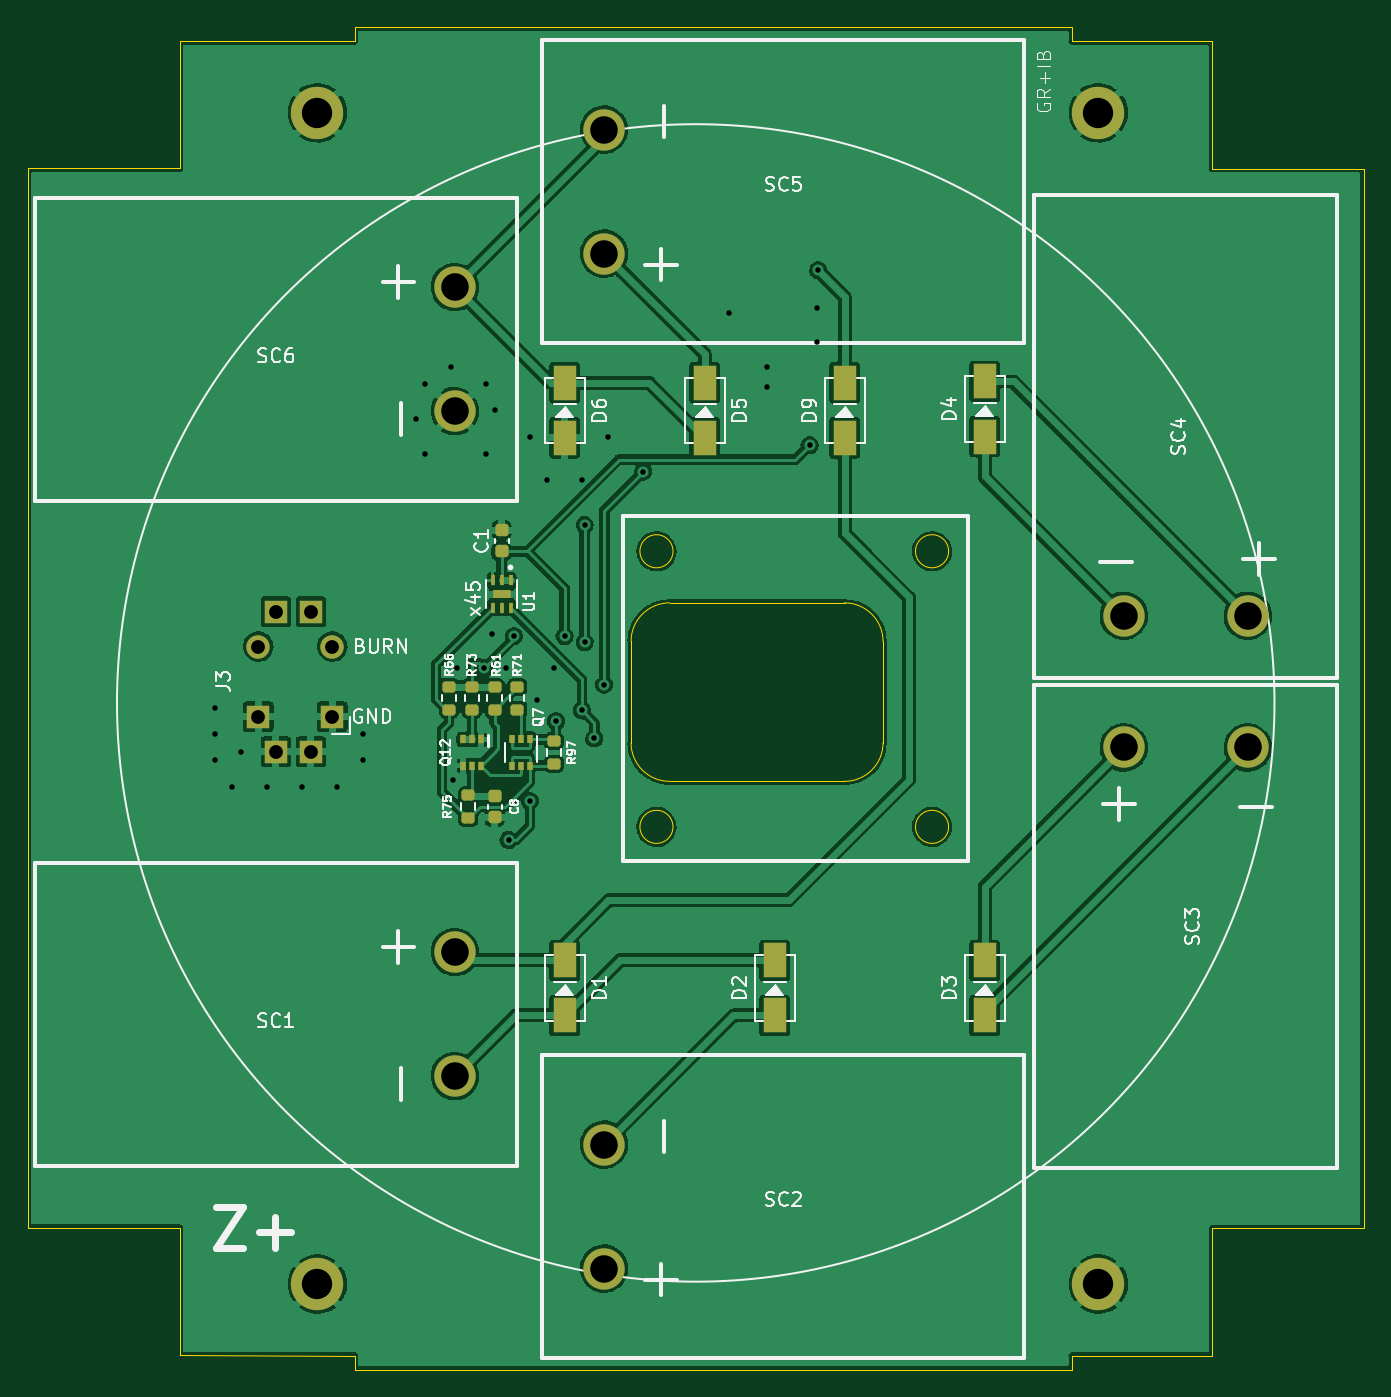
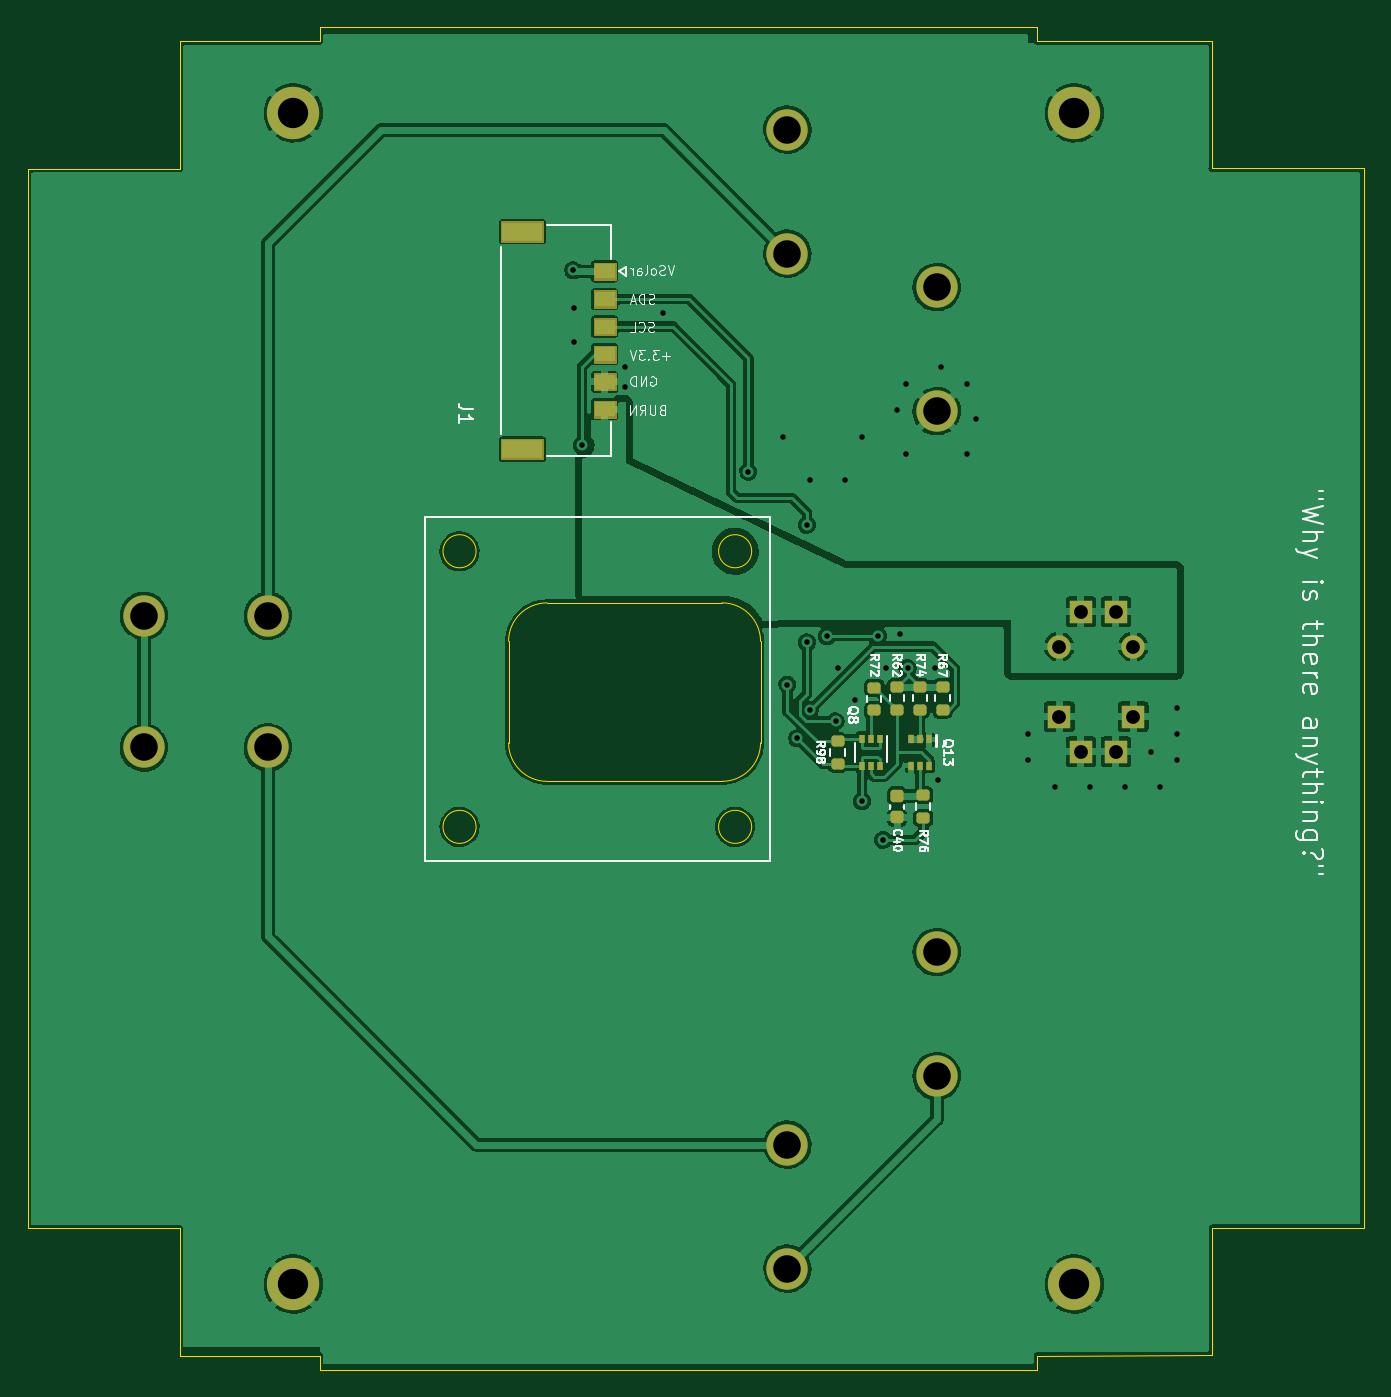
Circuit board: 11 layer files. Board 97.0 x 97.4 mm.
- bottom_copper: solar-panel-side-Z-plus-B_Cu.gbl (173466 bytes)
- bottom_mask: solar-panel-side-Z-plus-B_Mask.gbs (5112 bytes)
- paste: solar-panel-side-Z-plus-B_Paste.gbp (2297 bytes)
- bottom_silk: solar-panel-side-Z-plus-B_Silkscreen.gbo (28434 bytes)
- outline: solar-panel-side-Z-plus-Edge_Cuts.gm1 (2334 bytes)
- top_copper: solar-panel-side-Z-plus-F_Cu.gtl (193345 bytes)
- top_mask: solar-panel-side-Z-plus-F_Mask.gts (3758 bytes)
- paste: solar-panel-side-Z-plus-F_Paste.gtp (12301 bytes)
- top_silk: solar-panel-side-Z-plus-F_Silkscreen.gto (37487 bytes)
- drill: solar-panel-side-Z-plus-NPTH.drl (276 bytes)
- drill: solar-panel-side-Z-plus-PTH.drl (1674 bytes)

=== bottom_copper: solar-panel-side-Z-plus-B_Cu.gbl (173466 bytes, source omitted) ===
=== bottom_mask: solar-panel-side-Z-plus-B_Mask.gbs ===
%TF.GenerationSoftware,KiCad,Pcbnew,(6.0.5)*%
%TF.CreationDate,2022-07-09T16:00:03-07:00*%
%TF.ProjectId,solar-panel-side-Z-plus,736f6c61-722d-4706-916e-656c2d736964,rev?*%
%TF.SameCoordinates,Original*%
%TF.FileFunction,Soldermask,Bot*%
%TF.FilePolarity,Negative*%
%FSLAX46Y46*%
G04 Gerber Fmt 4.6, Leading zero omitted, Abs format (unit mm)*
G04 Created by KiCad (PCBNEW (6.0.5)) date 2022-07-09 16:00:03*
%MOMM*%
%LPD*%
G01*
G04 APERTURE LIST*
G04 Aperture macros list*
%AMRoundRect*
0 Rectangle with rounded corners*
0 $1 Rounding radius*
0 $2 $3 $4 $5 $6 $7 $8 $9 X,Y pos of 4 corners*
0 Add a 4 corners polygon primitive as box body*
4,1,4,$2,$3,$4,$5,$6,$7,$8,$9,$2,$3,0*
0 Add four circle primitives for the rounded corners*
1,1,$1+$1,$2,$3*
1,1,$1+$1,$4,$5*
1,1,$1+$1,$6,$7*
1,1,$1+$1,$8,$9*
0 Add four rect primitives between the rounded corners*
20,1,$1+$1,$2,$3,$4,$5,0*
20,1,$1+$1,$4,$5,$6,$7,0*
20,1,$1+$1,$6,$7,$8,$9,0*
20,1,$1+$1,$8,$9,$2,$3,0*%
G04 Aperture macros list end*
%ADD10C,0.010000*%
%ADD11C,3.000000*%
%ADD12R,1.700000X1.700000*%
%ADD13O,1.700000X1.700000*%
%ADD14C,3.800000*%
%ADD15C,2.600000*%
%ADD16RoundRect,0.200000X0.275000X-0.200000X0.275000X0.200000X-0.275000X0.200000X-0.275000X-0.200000X0*%
%ADD17RoundRect,0.200000X-0.275000X0.200000X-0.275000X-0.200000X0.275000X-0.200000X0.275000X0.200000X0*%
%ADD18R,0.400000X0.600000*%
%ADD19R,0.400000X0.650000*%
%ADD20RoundRect,0.225000X-0.250000X0.225000X-0.250000X-0.225000X0.250000X-0.225000X0.250000X0.225000X0*%
G04 APERTURE END LIST*
G36*
X163336200Y-62706200D02*
G01*
X160283800Y-62706200D01*
X160283800Y-61203800D01*
X163336200Y-61203800D01*
X163336200Y-62706200D01*
G37*
D10*
X163336200Y-62706200D02*
X160283800Y-62706200D01*
X160283800Y-61203800D01*
X163336200Y-61203800D01*
X163336200Y-62706200D01*
G36*
X156636200Y-75476200D02*
G01*
X155033800Y-75476200D01*
X155033800Y-74223800D01*
X156636200Y-74223800D01*
X156636200Y-75476200D01*
G37*
X156636200Y-75476200D02*
X155033800Y-75476200D01*
X155033800Y-74223800D01*
X156636200Y-74223800D01*
X156636200Y-75476200D01*
G36*
X156636200Y-73476200D02*
G01*
X155033800Y-73476200D01*
X155033800Y-72223800D01*
X156636200Y-72223800D01*
X156636200Y-73476200D01*
G37*
X156636200Y-73476200D02*
X155033800Y-73476200D01*
X155033800Y-72223800D01*
X156636200Y-72223800D01*
X156636200Y-73476200D01*
G36*
X156636200Y-69476200D02*
G01*
X155033800Y-69476200D01*
X155033800Y-68223800D01*
X156636200Y-68223800D01*
X156636200Y-69476200D01*
G37*
X156636200Y-69476200D02*
X155033800Y-69476200D01*
X155033800Y-68223800D01*
X156636200Y-68223800D01*
X156636200Y-69476200D01*
G36*
X156636200Y-67476200D02*
G01*
X155033800Y-67476200D01*
X155033800Y-66223800D01*
X156636200Y-66223800D01*
X156636200Y-67476200D01*
G37*
X156636200Y-67476200D02*
X155033800Y-67476200D01*
X155033800Y-66223800D01*
X156636200Y-66223800D01*
X156636200Y-67476200D01*
G36*
X163336200Y-78496200D02*
G01*
X160283800Y-78496200D01*
X160283800Y-76993800D01*
X163336200Y-76993800D01*
X163336200Y-78496200D01*
G37*
X163336200Y-78496200D02*
X160283800Y-78496200D01*
X160283800Y-76993800D01*
X163336200Y-76993800D01*
X163336200Y-78496200D01*
G36*
X156636200Y-65476200D02*
G01*
X155033800Y-65476200D01*
X155033800Y-64223800D01*
X156636200Y-64223800D01*
X156636200Y-65476200D01*
G37*
X156636200Y-65476200D02*
X155033800Y-65476200D01*
X155033800Y-64223800D01*
X156636200Y-64223800D01*
X156636200Y-65476200D01*
G36*
X156636200Y-71476200D02*
G01*
X155033800Y-71476200D01*
X155033800Y-70223800D01*
X156636200Y-70223800D01*
X156636200Y-71476200D01*
G37*
X156636200Y-71476200D02*
X155033800Y-71476200D01*
X155033800Y-70223800D01*
X156636200Y-70223800D01*
X156636200Y-71476200D01*
D11*
X142575000Y-63555000D03*
X142575000Y-54555000D03*
X131745000Y-65985000D03*
X131745000Y-74985000D03*
D12*
X121285000Y-99695000D03*
X117475000Y-97155000D03*
X118745000Y-99695000D03*
X122845000Y-97155000D03*
D13*
X117475000Y-92075000D03*
D12*
X118745000Y-89535000D03*
X121285000Y-89535000D03*
D13*
X122845000Y-92075000D03*
D11*
X131745000Y-114245000D03*
X131745000Y-123245000D03*
X142575000Y-137215000D03*
X142575000Y-128215000D03*
X180285000Y-99395000D03*
X189285000Y-99395000D03*
X189285000Y-89835000D03*
X180285000Y-89835000D03*
D14*
X121760000Y-138340000D03*
D15*
X121760000Y-138340000D03*
X178434000Y-53340000D03*
D14*
X178434000Y-53340000D03*
X178434000Y-138340000D03*
D15*
X178434000Y-138340000D03*
X121760000Y-53340000D03*
D14*
X121760000Y-53340000D03*
D16*
X138938000Y-100583500D03*
X138938000Y-98933500D03*
D17*
X131318000Y-94996500D03*
X131318000Y-96646500D03*
D16*
X136271000Y-96709500D03*
X136271000Y-95059500D03*
X132715000Y-104520500D03*
X132715000Y-102870500D03*
D17*
X132969000Y-94996500D03*
X132969000Y-96646500D03*
D18*
X132319000Y-98808500D03*
X132969000Y-98808500D03*
X133619000Y-98808500D03*
X133619000Y-100708500D03*
X132969000Y-100708500D03*
X132319000Y-100708500D03*
D17*
X134620000Y-94996500D03*
X134620000Y-96646500D03*
D19*
X135875000Y-98808500D03*
X136525000Y-98808500D03*
X137175000Y-98808500D03*
X137175000Y-100708500D03*
X136525000Y-100708500D03*
X135875000Y-100708500D03*
D20*
X134620000Y-102920500D03*
X134620000Y-104470500D03*
M02*

=== paste: solar-panel-side-Z-plus-B_Paste.gbp (2297 bytes, source withheld) ===
=== bottom_silk: solar-panel-side-Z-plus-B_Silkscreen.gbo (28434 bytes, source omitted) ===
=== outline: solar-panel-side-Z-plus-Edge_Cuts.gm1 ===
%TF.GenerationSoftware,KiCad,Pcbnew,(6.0.5)*%
%TF.CreationDate,2022-07-09T16:00:03-07:00*%
%TF.ProjectId,solar-panel-side-Z-plus,736f6c61-722d-4706-916e-656c2d736964,rev?*%
%TF.SameCoordinates,Original*%
%TF.FileFunction,Profile,NP*%
%FSLAX46Y46*%
G04 Gerber Fmt 4.6, Leading zero omitted, Abs format (unit mm)*
G04 Created by KiCad (PCBNEW (6.0.5)) date 2022-07-09 16:00:03*
%MOMM*%
%LPD*%
G01*
G04 APERTURE LIST*
%TA.AperFunction,Profile*%
%ADD10C,0.050000*%
%TD*%
G04 APERTURE END LIST*
D10*
X176530000Y-48140000D02*
X186690000Y-48158400D01*
X176530000Y-143538000D02*
X176530000Y-144538000D01*
X124460000Y-144538000D02*
X124460000Y-143538000D01*
X176530000Y-144538000D02*
X124460000Y-144538000D01*
X111760000Y-143510000D02*
X124460000Y-143538000D01*
X176530000Y-143538000D02*
X186690000Y-143538000D01*
X147570000Y-105155000D02*
G75*
G03*
X147570000Y-105155000I-1200000J0D01*
G01*
X162814000Y-99060000D02*
X162814000Y-91694000D01*
X160020000Y-101854000D02*
G75*
G03*
X162814000Y-99060000I0J2794000D01*
G01*
X186690000Y-48158400D02*
X186690000Y-57404000D01*
X186690000Y-57404000D02*
X197710000Y-57404000D01*
X111760000Y-57376000D02*
X100742000Y-57376000D01*
X111760000Y-48130400D02*
X111760000Y-57376000D01*
X176530000Y-47140000D02*
X176530000Y-48140000D01*
X124460000Y-47140000D02*
X176530000Y-47140000D01*
X147570000Y-85155000D02*
G75*
G03*
X147570000Y-85155000I-1200000J0D01*
G01*
X160020000Y-88900000D02*
X147320000Y-88900000D01*
X167570000Y-85155000D02*
G75*
G03*
X167570000Y-85155000I-1200000J0D01*
G01*
X147320000Y-101854000D02*
X160020000Y-101854000D01*
X111760000Y-48130400D02*
X124460000Y-48140000D01*
X144526000Y-91694000D02*
X144526000Y-99060000D01*
X111760000Y-134264400D02*
X100740000Y-134264400D01*
X147320000Y-88900000D02*
G75*
G03*
X144526000Y-91694000I0J-2794000D01*
G01*
X186690000Y-134292400D02*
X197708000Y-134292400D01*
X167570000Y-105155000D02*
G75*
G03*
X167570000Y-105155000I-1200000J0D01*
G01*
X111760000Y-134264400D02*
X111760000Y-143510000D01*
X162814000Y-91694000D02*
G75*
G03*
X160020000Y-88900000I-2794000J0D01*
G01*
X197710000Y-57404000D02*
X197708000Y-134292400D01*
X144526000Y-99060000D02*
G75*
G03*
X147320000Y-101854000I2794000J0D01*
G01*
X100742000Y-57376000D02*
X100740000Y-134264400D01*
X124460000Y-48140000D02*
X124460000Y-47140000D01*
X186690000Y-134292400D02*
X186690000Y-143538000D01*
M02*

=== top_copper: solar-panel-side-Z-plus-F_Cu.gtl (193345 bytes, source omitted) ===
=== top_mask: solar-panel-side-Z-plus-F_Mask.gts (3758 bytes, source withheld) ===
=== paste: solar-panel-side-Z-plus-F_Paste.gtp (12301 bytes, source omitted) ===
=== top_silk: solar-panel-side-Z-plus-F_Silkscreen.gto (37487 bytes, source omitted) ===
=== drill: solar-panel-side-Z-plus-NPTH.drl ===
M48
; DRILL file {KiCad (6.0.5)} date Sat Jul  9 16:00:59 2022
; FORMAT={-:-/ absolute / metric / decimal}
; #@! TF.CreationDate,2022-07-09T16:00:59-07:00
; #@! TF.GenerationSoftware,Kicad,Pcbnew,(6.0.5)
; #@! TF.FileFunction,NonPlated,1,2,NPTH
FMAT,2
METRIC
%
G90
G05
T0
M30

=== drill: solar-panel-side-Z-plus-PTH.drl ===
M48
; DRILL file {KiCad (6.0.5)} date Sat Jul  9 16:00:59 2022
; FORMAT={-:-/ absolute / metric / decimal}
; #@! TF.CreationDate,2022-07-09T16:00:59-07:00
; #@! TF.GenerationSoftware,Kicad,Pcbnew,(6.0.5)
; #@! TF.FileFunction,Plated,1,2,PTH
FMAT,2
METRIC
; #@! TA.AperFunction,Plated,PTH,ViaDrill
T1C0.400
; #@! TA.AperFunction,Plated,PTH,ComponentDrill
T2C1.000
; #@! TA.AperFunction,Plated,PTH,ComponentDrill
T3C2.000
; #@! TA.AperFunction,Plated,PTH,ComponentDrill
T4C2.200
%
G90
G05
T1
X114.3Y-96.52
X114.3Y-98.425
X114.3Y-100.33
X115.57Y-102.235
X116.205Y-99.695
X118.11Y-102.235
X120.65Y-102.235
X123.19Y-102.235
X125.095Y-98.425
X125.095Y-100.33
X128.905Y-75.565
X129.54Y-73.025
X129.54Y-78.105
X131.445Y-71.755
X131.636Y-101.727
X131.889Y-93.662
X133.858Y-93.662
X133.985Y-73.025
X133.985Y-78.105
X134.429Y-91.186
X134.62Y-74.93
X135.445Y-93.599
X135.636Y-106.108
X136.017Y-91.313
X137.16Y-76.835
X137.175Y-103.299
X137.668Y-95.948
X138.43Y-80.01
X138.938Y-93.599
X139.083Y-97.491
X139.7Y-91.313
X140.97Y-80.01
X140.97Y-96.71
X141.16Y-83.248
X141.16Y-91.757
X141.859Y-98.742
X142.584Y-94.832
X142.875Y-76.835
X145.415Y-79.375
X151.638Y-67.882
X154.368Y-71.819
X154.368Y-73.215
X157.48Y-77.47
X158.052Y-67.501
X158.052Y-69.977
X158.115Y-64.77
T2
X117.475Y-92.075
X117.475Y-97.155
X118.745Y-89.535
X118.745Y-99.695
X121.285Y-89.535
X121.285Y-99.695
X122.845Y-92.075
X122.845Y-97.155
T3
X131.745Y-65.985
X131.745Y-74.985
X131.745Y-114.245
X131.745Y-123.245
X142.575Y-54.555
X142.575Y-63.555
X142.575Y-128.215
X142.575Y-137.215
X180.285Y-89.835
X180.285Y-99.395
X189.285Y-89.835
X189.285Y-99.395
T4
X121.76Y-53.34
X121.76Y-138.34
X178.434Y-53.34
X178.434Y-138.34
T0
M30

